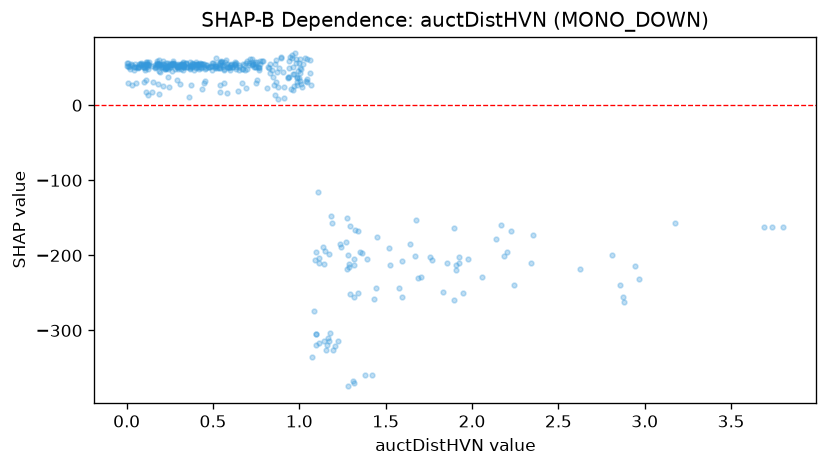

Values plotted in this chart, from the file beside it:
feature_value, shap_value
0.629, 55.39
0.229, 56.9
0.989, 31.49
2.188, -200.7
2.881, -262.6
3.739, -162
1.281, -199.7
0.241, 48.15
0.618, 50.98
0.985, 26.66
2.945, -214
0.176, 52.86
0.369, 52.07
0.909, 9.664
3.173, -156.4
0.843, 46.5
0.875, 8.516
1.318, -212.6
0.603, 53.82
0.018, 48.34
0.983, 61.83
0.518, 51.82
1.769, -206
0.43, 49.33
0.155, 30.49
0.246, 24.02
1.014, 24.93
0.521, 49.15
0.213, 54.37
0.407, 54.81
1.093, -206.1
0.498, 56.68
0.085, 55.04
0.563, 52.97
0.446, 29.44
1.432, -258.3
0.391, 55.32
0.208, 50.9
0.729, 55.4
0.993, 45.86
1.17, -197.6
0.325, 55.62
0.652, 53.57
0.369, 48.43
1.003, 32.92
0.932, 36.75
1.279, -218.7
0.11, 18.12
0.046, 55.04
1.041, 32.92
0.448, 51.3
0.293, 33.65
2.858, -239.2
1.296, -251.3
1.338, -250.6
0.452, 32.36
0.439, 54.82
0.149, 17.11
1.678, -152.9
0.237, 56
... 378 more rows
